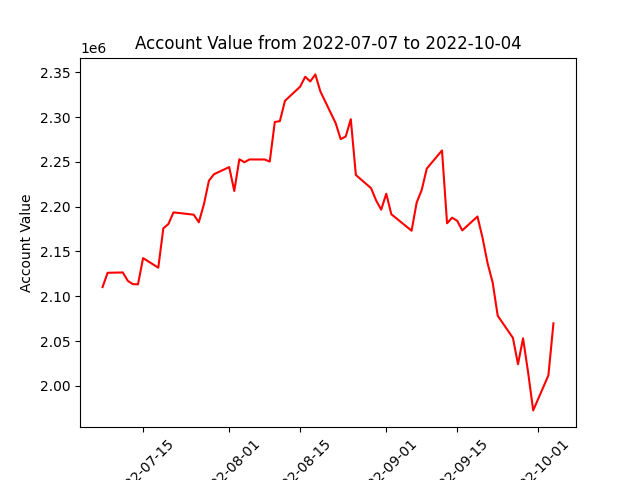

Source data for this figure (header and first rows):
datadate, account_value
20220707, 2110223
20220708, 2126157
20220711, 2126546
20220712, 2117045
20220713, 2113445
20220714, 2113317
20220715, 2142556
20220718, 2131844
20220719, 2175826
20220720, 2180581
20220721, 2193574
20220722, 2192971
20220725, 2191012
20220726, 2182549
20220727, 2202464
20220728, 2229004
20220729, 2236195
20220801, 2244185
20220802, 2217480
20220803, 2252899
20220804, 2249585
20220805, 2252676
20220808, 2252633
20220809, 2250296
20220810, 2294515
20220811, 2295486
20220812, 2318100
20220815, 2333909
20220816, 2345019
20220817, 2339788
20220818, 2347631
20220819, 2328509
20220822, 2293372
20220823, 2275385
20220824, 2278334
20220825, 2297627
20220826, 2235308
20220829, 2220633
20220830, 2206963
20220831, 2196589
20220901, 2214444
20220902, 2191531
20220906, 2173126
20220907, 2204535
20220908, 2218698
20220909, 2242555
20220912, 2262720
20220913, 2181430
20220914, 2187674
20220915, 2184217
20220916, 2173478
20220919, 2188987
20220920, 2165309
20220921, 2136803
20220922, 2115348
20220923, 2078191
20220926, 2053487
20220927, 2024063
20220928, 2053026
20220929, 2014842
... 3 more rows
